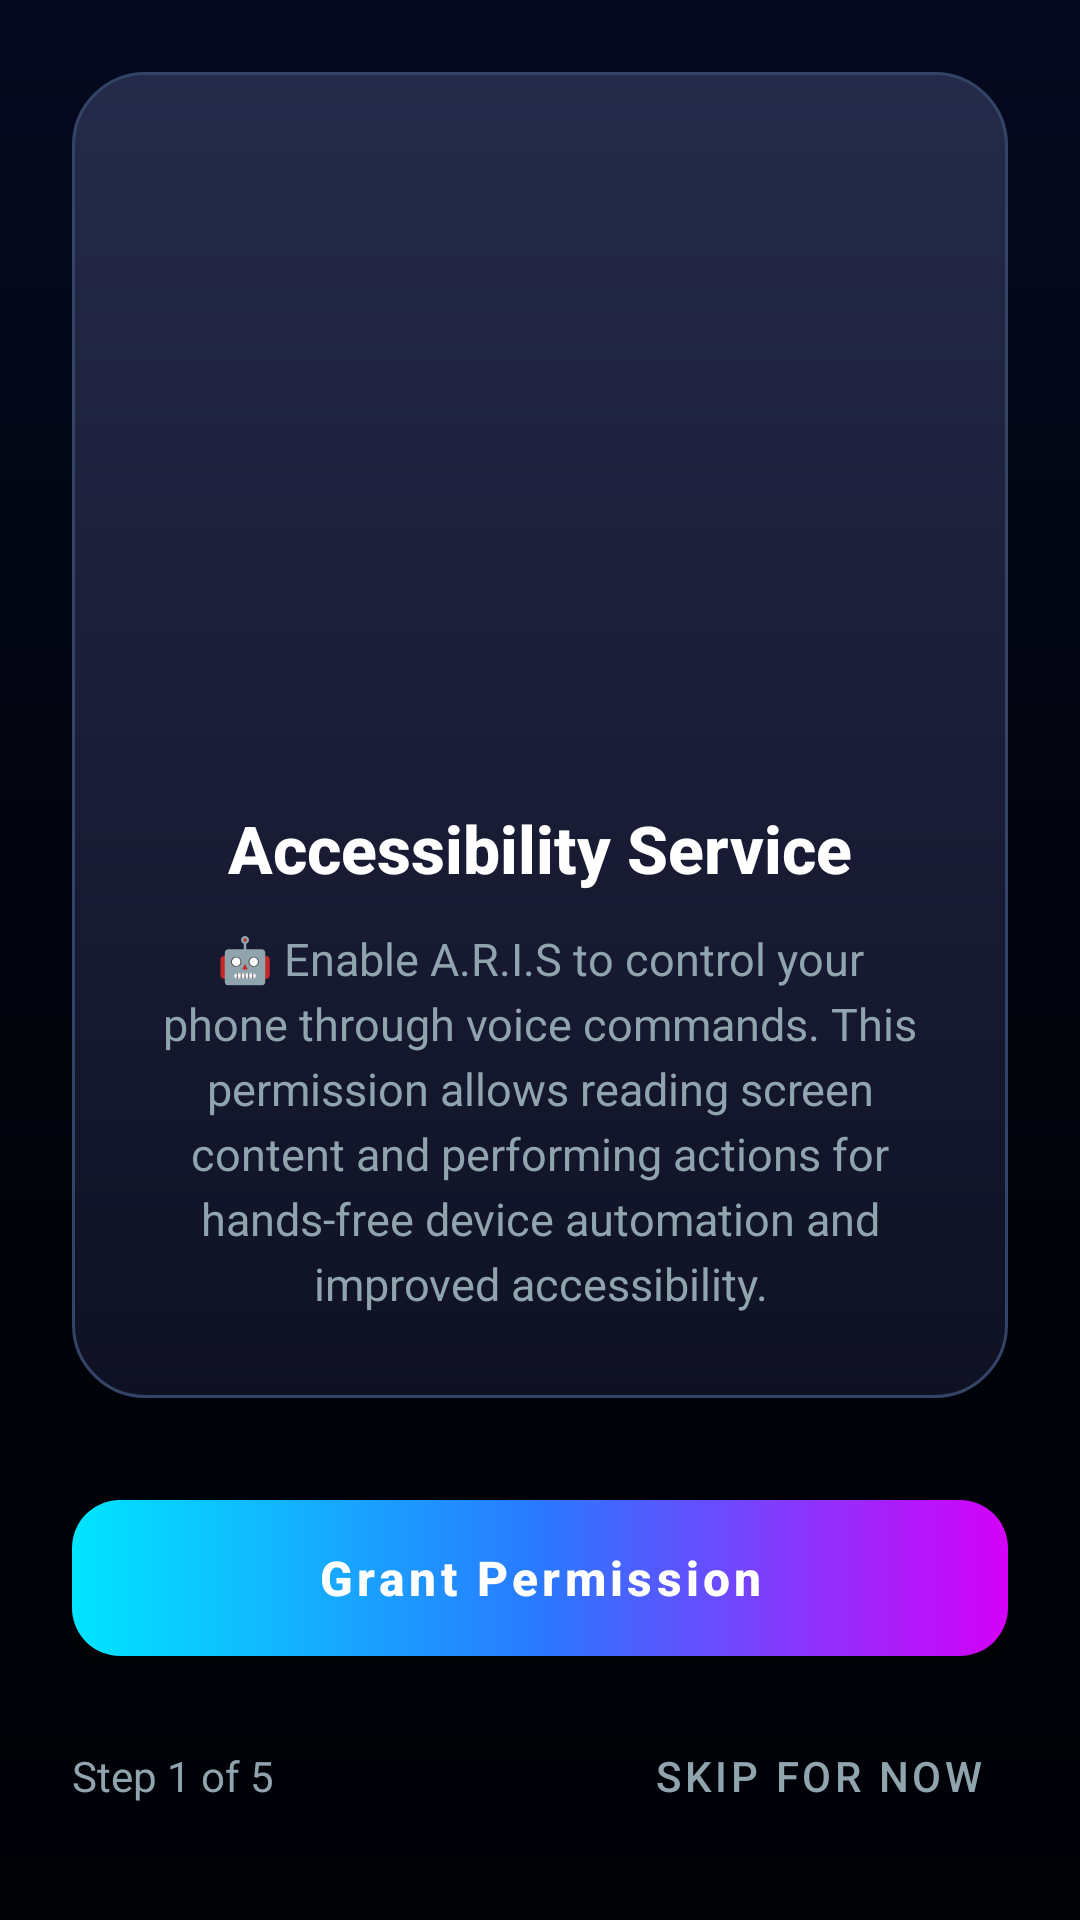

Write the Android layout XML for this screen, with the resource values it uses.
<!-- AndroidManifest.xml: application theme Theme.Aris -->
<!-- res/layout/activity_onboarding_stepper.xml -->
<?xml version="1.0" encoding="utf-8"?>
<RelativeLayout xmlns:android="http://schemas.android.com/apk/res/android"
    xmlns:app="http://schemas.android.com/apk/res-auto"
    xmlns:tools="http://schemas.android.com/tools"
    android:layout_width="match_parent"
    android:layout_height="match_parent"
    android:background="@drawable/bg_aris_login"
    tools:context=".OnboardingPermissionsActivity">

    <LinearLayout
        android:layout_width="match_parent"
        android:layout_height="wrap_content"
        android:layout_margin="24dp"
        android:background="@drawable/bg_aris_glass_card"
        android:gravity="center_horizontal"
        android:orientation="vertical"
        android:padding="28dp">

        <ImageView
            android:id="@+id/permissionIcon"
            android:layout_width="300dp"
            android:layout_height="200dp"
            android:layout_gravity="center_horizontal"
            android:layout_marginBottom="16dp"
            tools:ignore="ContentDescription"
            />

        <TextView
            android:id="@+id/permissionTitle"
            android:layout_width="wrap_content"
            android:layout_height="wrap_content"
            android:layout_marginBottom="12dp"
            android:text="@string/accessibility_permission_title"
            android:textColor="@color/white"
            android:textSize="22sp"
            android:fontFamily="sans-serif-medium"
            android:textStyle="bold" />

        <TextView
            android:id="@+id/permissionDescription"
            android:layout_width="wrap_content"
            android:layout_height="wrap_content"
            android:fontFamily="sans-serif"
            android:lineSpacingExtra="4dp"
            android:text="@string/accessibility_permission_desc"
            android:textAlignment="center"
            android:textColor="#90A4AE"
            android:textSize="15sp" />

    </LinearLayout>

    <LinearLayout
        android:id="@+id/buttonLayout"
        android:layout_width="match_parent"
        android:layout_height="wrap_content"
        android:layout_alignParentBottom="true"
        android:gravity="center_horizontal"
        android:orientation="vertical"
        android:padding="24dp">

        <com.google.android.material.button.MaterialButton
            android:id="@+id/grantButton"
            android:layout_width="match_parent"
            android:layout_height="52dp"
            android:text="@string/grant_permission_button"
            android:textAllCaps="false"
            android:textColor="@color/white"
            android:fontFamily="sans-serif-medium"
            android:textSize="16sp"
            android:textStyle="bold"
            app:backgroundTint="@null"
            android:background="@drawable/bg_aris_btn_gradient" />

        <com.google.android.material.button.MaterialButton
            android:id="@+id/nextButton"
            android:layout_width="match_parent"
            android:layout_height="52dp"
            android:text="Next"
            android:textAllCaps="false"
            android:textColor="@color/white"
            android:fontFamily="sans-serif-medium"
            android:textSize="16sp"
            android:textStyle="bold"
            android:visibility="gone"
            app:backgroundTint="@null"
            android:background="@drawable/bg_aris_btn_gradient" />

        <LinearLayout
            android:layout_width="match_parent"
            android:layout_height="wrap_content"
            android:layout_marginTop="16dp"
            android:gravity="center_vertical"
            android:orientation="horizontal">

            <TextView
                android:id="@+id/stepperIndicator"
                android:layout_width="0dp"
                android:layout_height="wrap_content"
                android:layout_weight="1"
                android:text="Step 1 of 5"
                android:textColor="#90A4AE"
                android:textSize="14sp" />

            <com.google.android.material.button.MaterialButton
                android:id="@+id/skipButton"
                style="@style/Widget.MaterialComponents.Button.TextButton"
                android:layout_width="wrap_content"
                android:layout_height="wrap_content"
                android:text="Skip for now"
                android:textColor="#90A4AE" />
        </LinearLayout>
    </LinearLayout>

</RelativeLayout>
<!-- resources referenced by this layout -->
<resources>
  <color name="white">#FFFFFFFF</color>
  <!-- drawable bg_aris_btn_gradient (drawable) -->
  <?xml version="1.0" encoding="utf-8"?>
  <shape xmlns:android="http://schemas.android.com/apk/res/android"
      android:shape="rectangle">
      <gradient
          android:startColor="#00E5FF"
          android:centerColor="#2979FF"
          android:endColor="#D500F9"
          android:angle="0" />
      <corners android:radius="16dp" />
  </shape>
  <!-- drawable bg_aris_glass_card (drawable) -->
  <?xml version="1.0" encoding="utf-8"?>
  <shape xmlns:android="http://schemas.android.com/apk/res/android"
      android:shape="rectangle">
      <gradient
          android:startColor="#252A4A"
          android:endColor="#0F1123"
          android:angle="270"
          android:type="linear" />
      <corners android:radius="24dp" />
      <stroke android:width="1dp" android:color="#334466" />
  </shape>
  <!-- drawable bg_aris_login (drawable) -->
  <?xml version="1.0" encoding="utf-8"?>
  <shape xmlns:android="http://schemas.android.com/apk/res/android"
      android:shape="rectangle">
      <gradient
          android:startColor="#05091E"
          android:centerColor="#02040D"
          android:endColor="#000105"
          android:angle="270"
          android:type="linear" />
  </shape>
  <string name="accessibility_permission_desc">🤖 Enable A.R.I.S to control your phone through voice commands. This permission allows reading screen content and performing actions for hands-free device automation and improved accessibility.</string>
  <string name="accessibility_permission_title">Accessibility Service</string>
  <string name="grant_permission_button">Grant Permission</string>
  <style name="Theme.Aris" parent="Theme.MaterialComponents.Light.NoActionBar">
          
          <item name="colorPrimary">@color/primary</item>
          <item name="colorPrimaryVariant">@color/primary</item>
          <item name="colorOnPrimary">@color/white</item>
  
          <item name="colorSecondary">@color/teal_200</item>
          <item name="colorSecondaryVariant">@color/teal_700</item>
          <item name="colorOnSecondary">@color/black</item>
  
          <item name="colorSurface">@color/surface</item>
          <item name="colorOnSurface">@color/text_primary</item>
  
          <item name="android:statusBarColor" tools:targetApi="l">?attr/colorPrimaryVariant</item>
          <item name="android:windowBackground">@color/background</item>
          <item name="android:colorBackground">@color/background</item>
          
          
          <item name="android:windowLightStatusBar" tools:targetApi="m">false</item>
          <item name="android:windowLightNavigationBar" tools:targetApi="o_mr1">false</item>
      </style>
  <color name="primary">#121212</color>
  <color name="teal_200">#FF03DAC5</color>
  <color name="teal_700">#FF018786</color>
  <color name="black">#FF000000</color>
  <color name="surface">#1C1C1F</color>
  <color name="text_primary">#F1F5F9</color>
  <color name="background">#121212</color>
</resources>
